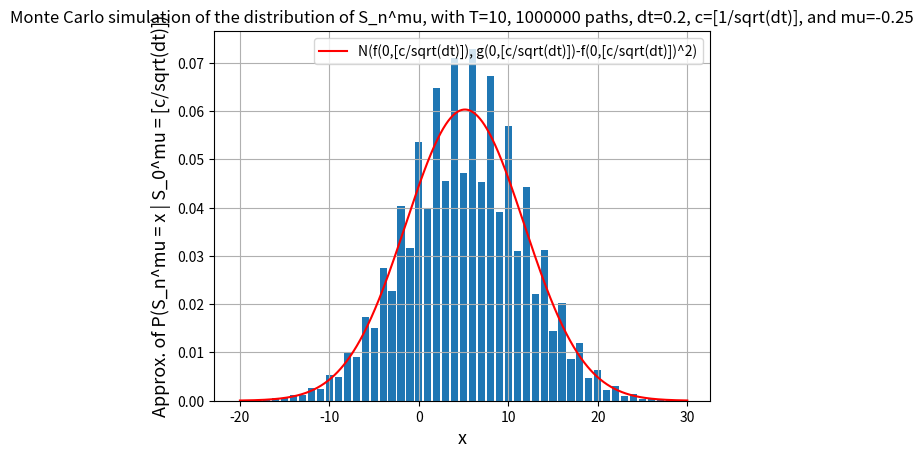

Source code (Python):
import numpy as np
import matplotlib.pyplot as plt
from scipy.stats import norm
from math import sqrt
from pylab import plot, show, grid, xlabel, ylabel
from statistics import mean 
import random
import math
from tqdm import tqdm
import sympy as sp


def Sn(N, dt, mu, m, c):
    p=(1+mu*dt**(1/2))/2
    ret=[]
    for j in tqdm(range(m)):
        out=-c
        temp1=0
        temp2=0
        S=0
        for _ in range(N):
            test = random.random()
            if test <= p:
                out=out + 1
            else:
                out=out - 1
            temp1=out
            temp2=out+2*c
            if temp1 >= S:
                S=temp1
            elif temp2<=S:
                S=temp2
        ret.append(S)
        
    return ret

# Total time.
T = 10
# Number of steps.
N = 50
# Time step size
dt = T/N
# Number of realizations to generate.
m = 1000000
#Reflective Bound (Expected first hitting time is 4c^2)
c=math.floor(1/(dt**(1/2)))
#Mu is the drift of Reflected Walk
mu=-0.25
# Initial values of x.


#Find E[S] and Var(S)
p=(1+mu*dt**(1/2))/2
q=1-p
k=N
x=int(c)
results= np.zeros(((2*c)+1, N+1))
while k != 0:
    if k==N:
        for x in range((2*c)+1):
            results[x,k]=0
    for x in range((2*c)+1):  
        if x==0:
            results[x,k-1]=p*results[x+1,k]+q*results[x,k]+q
        elif x==(2*c):
            results[x,k-1]=p*results[x,k]+q*results[x-1,k]-p
        else:
            results[x,k-1]=p*results[x+1,k]+q*results[x-1,k]
    k-=1


k=N
x=int(c)
results1=np.zeros(((2*c)+1, N+1))
while k!=0:
    if k==N:
        results1[x,k]=0
    for x in range((2*c)+1):  
        if x == 0:
            results1[x,k-1] = p * results1[x+1,k] + q * results1[x,k] + q + 2*q*results[0,k]
        elif x==((2*c)):
            results1[x,k-1] = p * results1[x,k] + q * results1[x-1,k] + p - 2*p*results[(2*c),k]
        else:
            results1[x,k-1] = p * results1[x+1,k] + q * results1[x-1,k]
        
    k-=1

mu=0.25
ret=Sn(N, dt, mu, m, c)
#The process starts at 0, and does not get pushed up/down until out hits it, which is the same as R_n starting at [c/sqrt(dt)]

#print(mean(ret))

t = np.linspace(0.0, N*dt, N+1)

U=30
L=-20

probs=[]
for k in range(L,U):
    counted=0
    for i in ret:
        if i==k:
            counted+=1
    probs.append(counted/m)

#print(sum(probs))
#print(results[c,0])
#print(math.sqrt(((results1[c,0])-(results[c,0])**2)))

# plt.hist(ret, bins='auto', density=True)
# plt.title("Path distributions ")

# # Generate x values for the curve
# x_values = np.linspace(L, U, 1000)

# Plot the standard normal distribution curve
# plt.plot(x_values, norm.pdf(x_values, mu*N*dt**0.5, N**(0.5)), label='N(mu*t, t)')

plt.bar(range(L,U), probs)
plt.xlabel('x', fontsize=13)
plt.ylabel('Approx. of P(S_n^mu = x | S_0^mu = [c/sqrt(dt)])', fontsize=13)
plt.title(f'Monte Carlo simulation of the distribution of S_n^mu, with T={T}, {m} paths, dt={T/N}, c=[1/sqrt(dt)], and mu={-mu}')
# Generate x values for the curve
x_values = np.linspace(L, U, 1000)
# Plot the normal distribution curve
plt.plot(x_values, norm.pdf(x_values, float(results[c,0]), float(sp.sqrt(((results1[c,0]))-(results[c,0])**2))), label='N(f(0,[c/sqrt(dt)]), g(0,[c/sqrt(dt)])-f(0,[c/sqrt(dt)])^2)', color='r')
plt.grid(True)
plt.legend()
plt.show()
